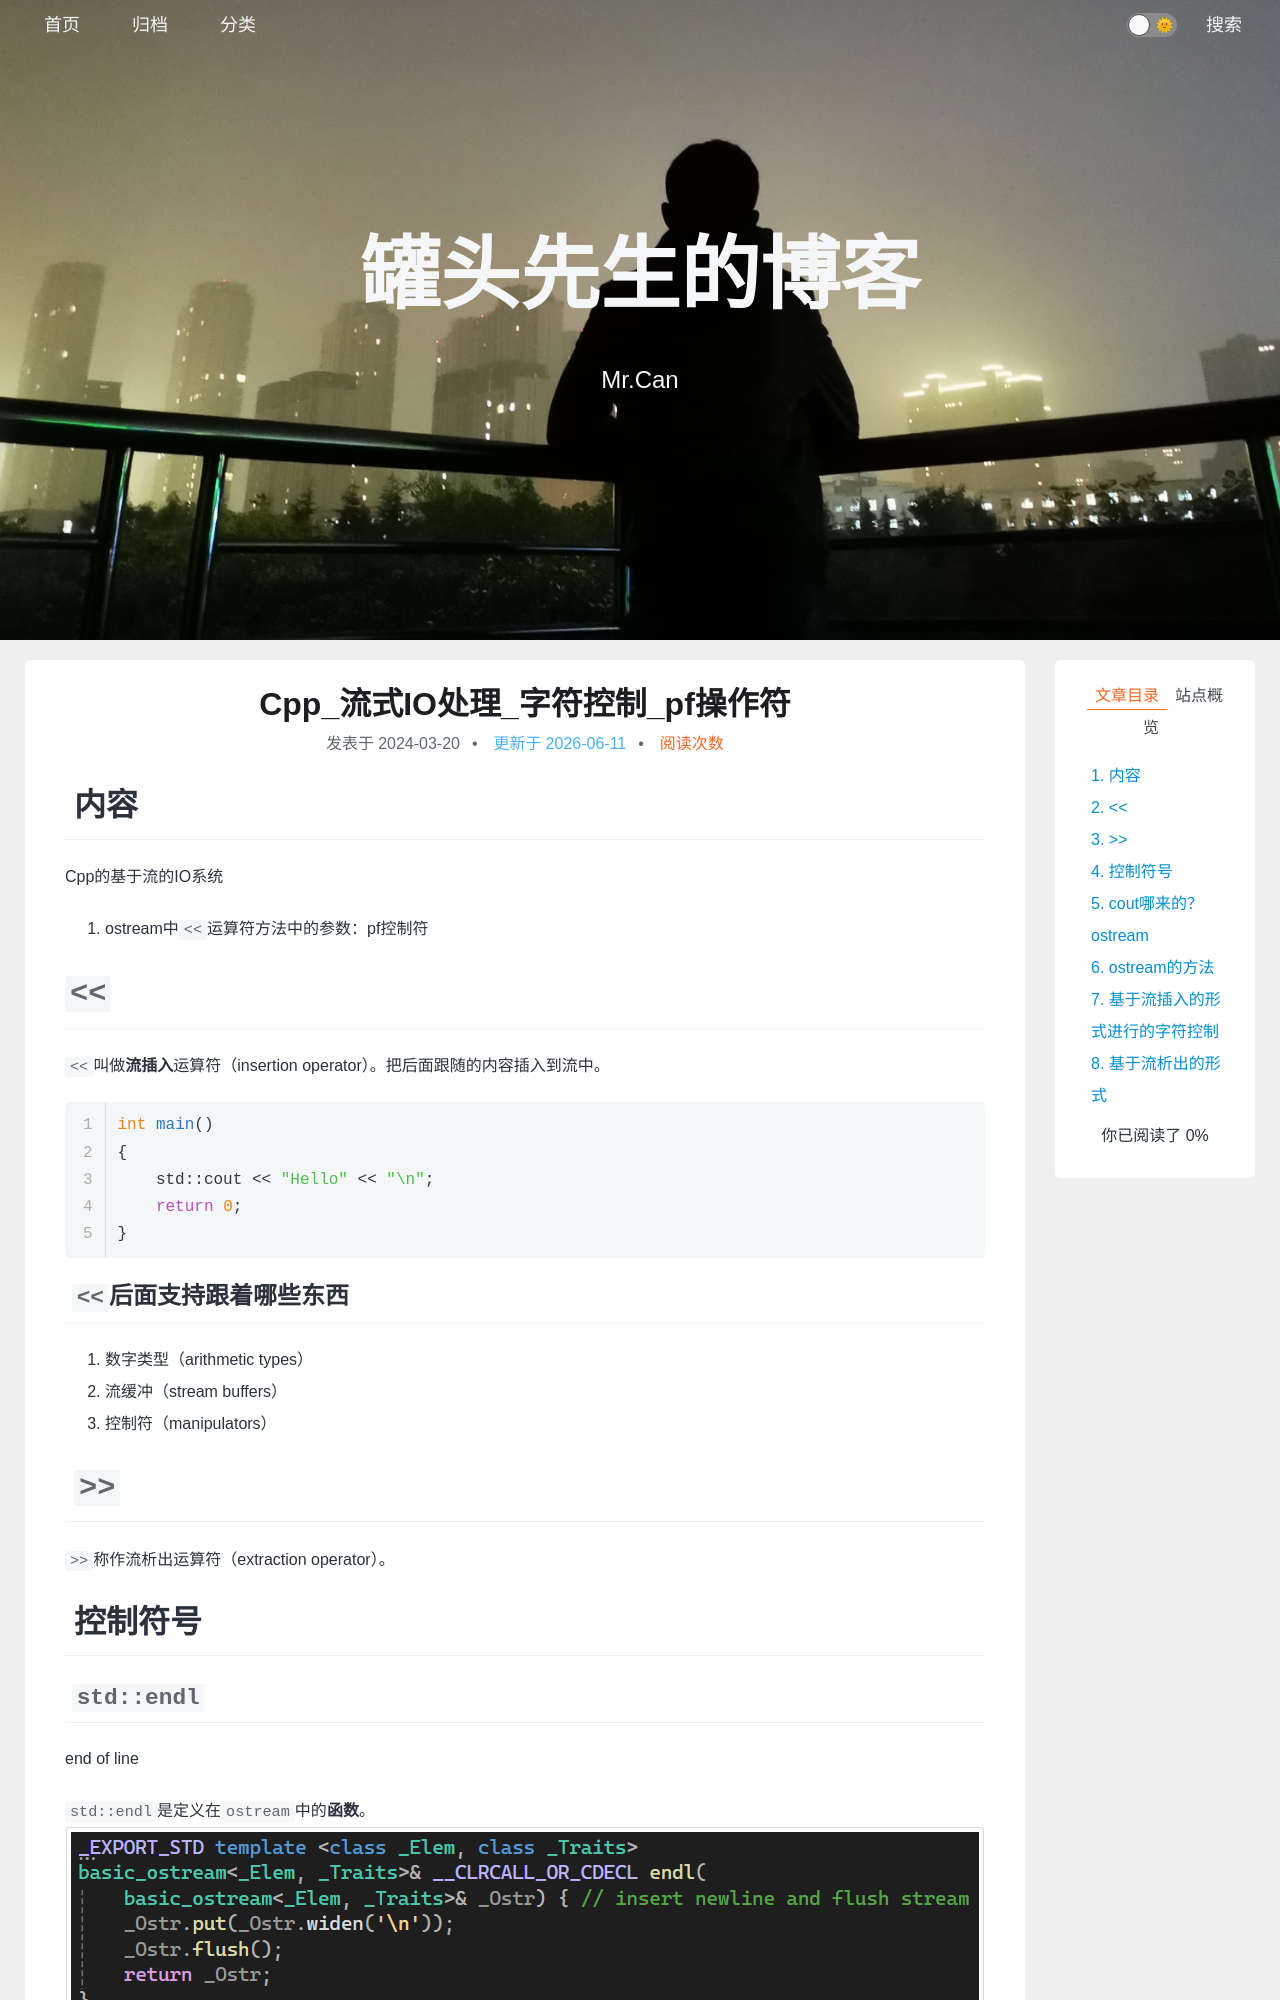

repository: xing-cg/xing-cg.github.io · page: Cpp/Cpp_流式IO处理_字符控制_pf操作符/index.html · generator: jekyll

---
title: Cpp_流式IO处理_字符控制_pf操作符
categories:
  - - Cpp
tags: 
date: 2024/3/20
updated: 
comments: 
published:
---
# 内容

Cpp的基于流的IO系统
1. ostream中`<<`运算符方法中的参数：pf控制符
# `<<`
`<<`叫做**流插入**运算符（insertion operator）。把后面跟随的内容插入到流中。
```cpp
int main()
{
    std::cout << "Hello" << "\n";
    return 0;
}
```
## `<<`后面支持跟着哪些东西
1. 数字类型（arithmetic types）
2. 流缓冲（stream buffers）
3. 控制符（manipulators）
# `>>`
`>>`称作流析出运算符（extraction operator）。
# 控制符号
## `std::endl`
end of line

`std::endl`是定义在`ostream`中的**函数**。
![](../../images/Cpp_流式IO处理/image-20250308103912962.png)
实际上就是输出了一个`\n`，并且刷新缓冲区。
# cout哪来的？ostream
在`<iostream>`中，cout是这么定义的：
```cpp
extern ostream cout;
```
![](../../images/Cpp_流式IO处理/image-20250308133737867.png)
`iostream`是继承于ostream、iostream的。

在`<ostream>`中，ostream是`basic_ostream<char>`的别名。
```cpp
typedef basic_ostream<char> ostream;
```
cout、cerr、clog是定义于`basic_ostream<char>`，即ostream的对象。
关于详细的：[ostream](https://legacy.cplusplus.com/reference/ostream/ostream/)
# ostream的方法
